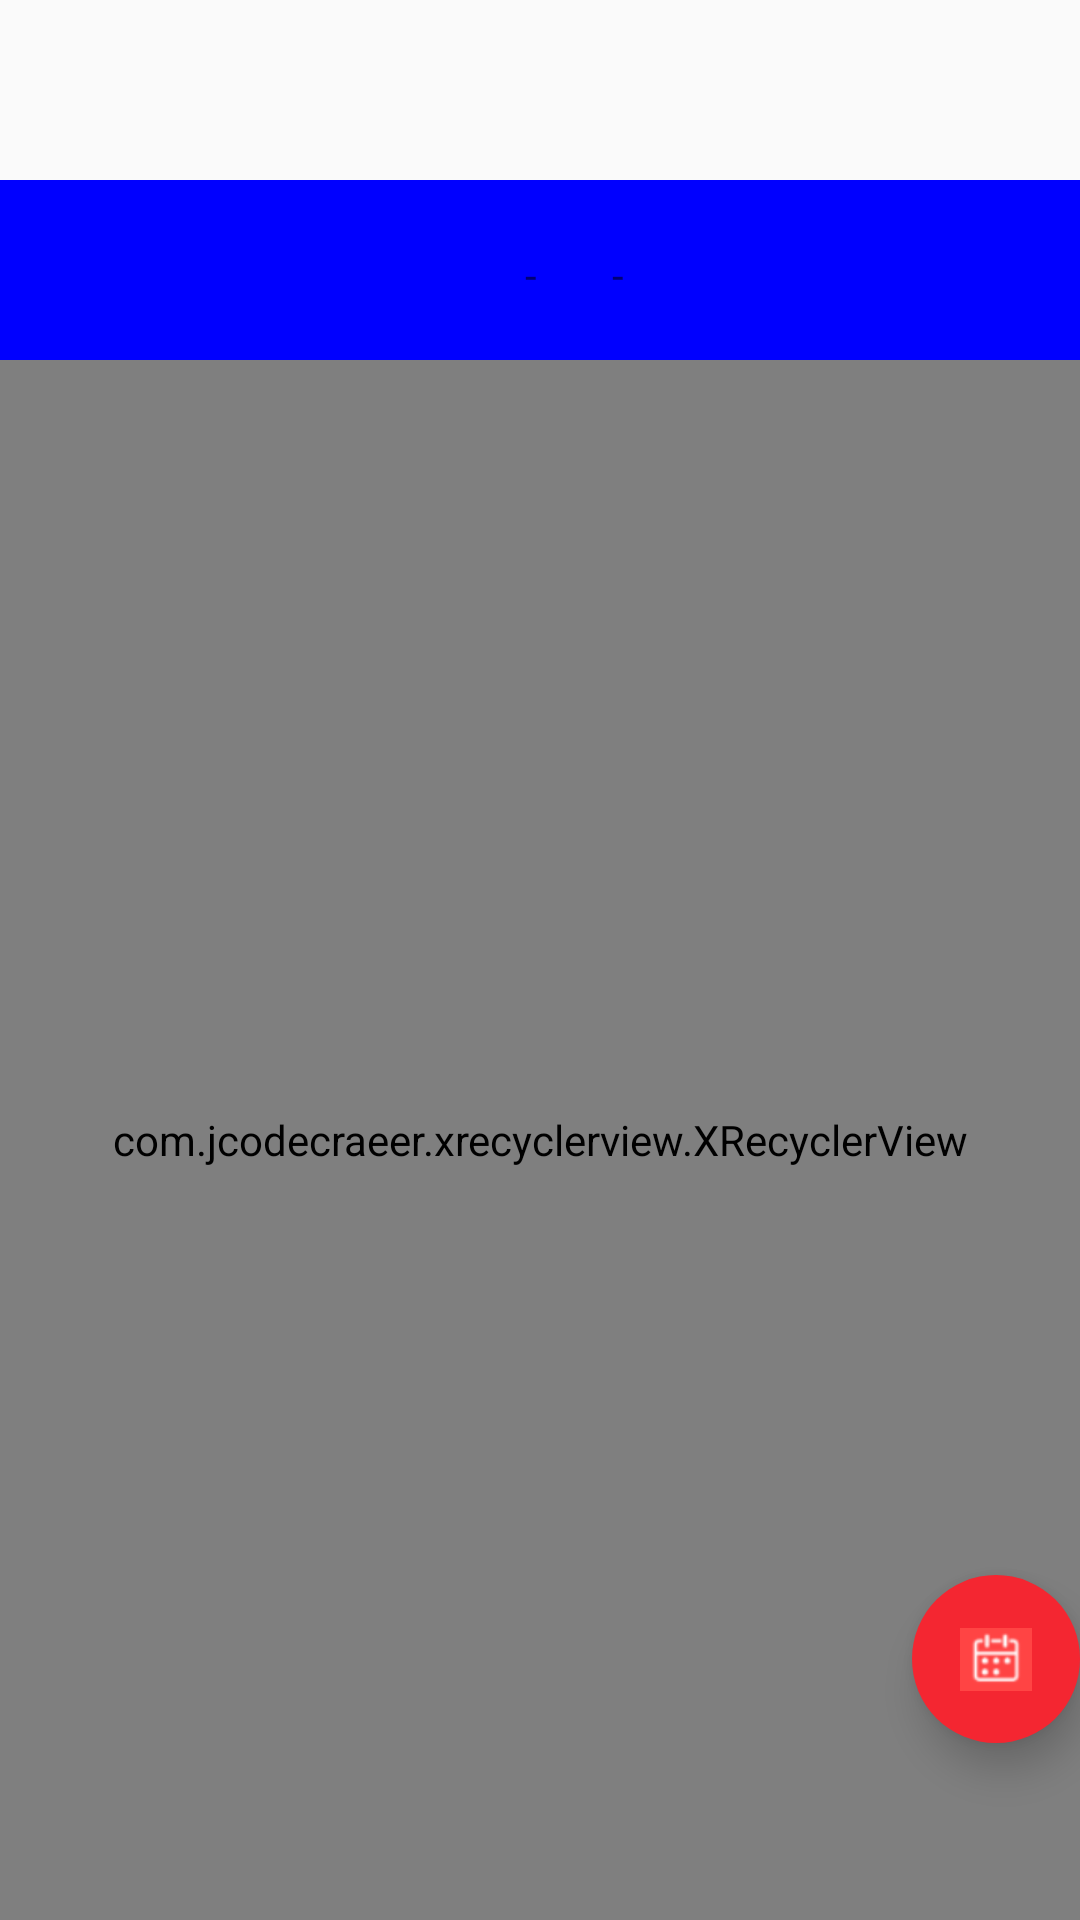

The Android layout XML behind this screen, and the referenced resources:
<!-- AndroidManifest.xml: application theme AppTheme -->
<!-- res/layout/fragmentone.xml -->
<?xml version="1.0" encoding="utf-8"?>
<RelativeLayout xmlns:android="http://schemas.android.com/apk/res/android"
    xmlns:app="http://schemas.android.com/apk/res-auto"
    android:layout_width="match_parent"
    android:layout_height="match_parent"
    android:paddingTop="60dp">

    <com.jcodecraeer.xrecyclerview.XRecyclerView
        android:id="@+id/XRecyclerViewOne"
        android:layout_width="match_parent"
        android:layout_height="match_parent"
        android:layout_below="@+id/Zi" />

    <android.support.design.widget.FloatingActionButton
        android:id="@+id/floatingActionButtonaa"
        android:layout_width="wrap_content"
        android:layout_height="wrap_content"
        android:layout_alignParentBottom="true"
        android:layout_alignParentEnd="true"
        android:layout_marginBottom="59dp"
        android:src="@drawable/rili"
        app:backgroundTint="#f42631"
        app:borderWidth="0dp"
        app:elevation="8dp"
        app:pressedTranslationZ="16dp"
        app:rippleColor="#33728dff" />

    <RelativeLayout
        android:id="@+id/Zi"
        android:layout_width="match_parent"
        android:layout_height="60dp"
        android:layout_alignParentTop="true"
        android:background="#0000ff">

        <RelativeLayout
            android:id="@+id/qian"
            android:layout_width="70dp"
            android:layout_height="55dp"
            android:layout_centerVertical="true"
            android:layout_toLeftOf="@+id/asdasd">

            <TextView
                android:id="@+id/textqian"
                android:layout_width="9dp"
                android:layout_height="14dp"
                android:layout_alignParentRight="true"
                android:layout_centerVertical="true"
                android:layout_marginRight="20dp"
                android:background="@drawable/bt_calendar_last" />
        </RelativeLayout>


        <RelativeLayout
            android:id="@+id/hou"
            android:layout_width="70dp"
            android:layout_height="55dp"
            android:layout_centerVertical="true"
            android:layout_toRightOf="@+id/asdasd">

            <TextView
                android:id="@+id/texthou"
                android:layout_width="9dp"
                android:layout_height="14dp"
                android:layout_alignParentLeft="true"
                android:layout_centerVertical="true"
                android:layout_marginLeft="20dp"
                android:background="@drawable/bt_calendar_next" />
        </RelativeLayout>

        <LinearLayout
            android:id="@+id/asdasd"
            android:layout_width="110dp"
            android:layout_height="wrap_content"
            android:orientation="horizontal"
            android:layout_centerVertical="true"
            android:layout_centerHorizontal="true">
            <TextView
                android:id="@+id/shijian"
                android:layout_width="50dp"
                android:layout_height="wrap_content"
                android:layout_centerInParent="true"
                android:gravity="center"
                android:textColor="#aa564b4b"
                android:textSize="18sp" />
            <TextView
                android:layout_width="wrap_content"
                android:layout_height="wrap_content"
                android:text="-"
                />
            <TextView
                android:id="@+id/shijian1"
                android:layout_width="25dp"
                android:layout_height="wrap_content"
                android:layout_centerInParent="true"
                android:gravity="center"
                android:textColor="#aa564b4b"
                android:textSize="18sp" />
            <TextView
                android:layout_width="wrap_content"
                android:layout_height="wrap_content"
                android:text="-"
                />
            <TextView
                android:id="@+id/shijian2"
                android:layout_width="25dp"
                android:layout_height="wrap_content"
                android:layout_centerInParent="true"
                android:gravity="center"
                android:textColor="#aa564b4b"
                android:textSize="18sp" />

        </LinearLayout>
    </RelativeLayout>


</RelativeLayout>
<!-- resources referenced by this layout -->
<resources>
  <!-- drawable rili: png bitmap (drawable, 1395 bytes) -->
  <style name="AppTheme" parent="Theme.AppCompat.Light.NoActionBar">
          
          <item name="colorPrimary">@color/colorPrimary</item>
          <item name="colorPrimaryDark">@color/colorPrimaryDark</item>
          <item name="colorAccent">@color/colorAccent</item>
      </style>
  <!-- not gathered from this repository: default colours our renderer supplied (Android Studio template values) -->
  <color name="colorPrimary">#FF6200EE</color>
  <color name="colorPrimaryDark">#FF3700B3</color>
  <color name="colorAccent">#FF03DAC5</color>
</resources>
